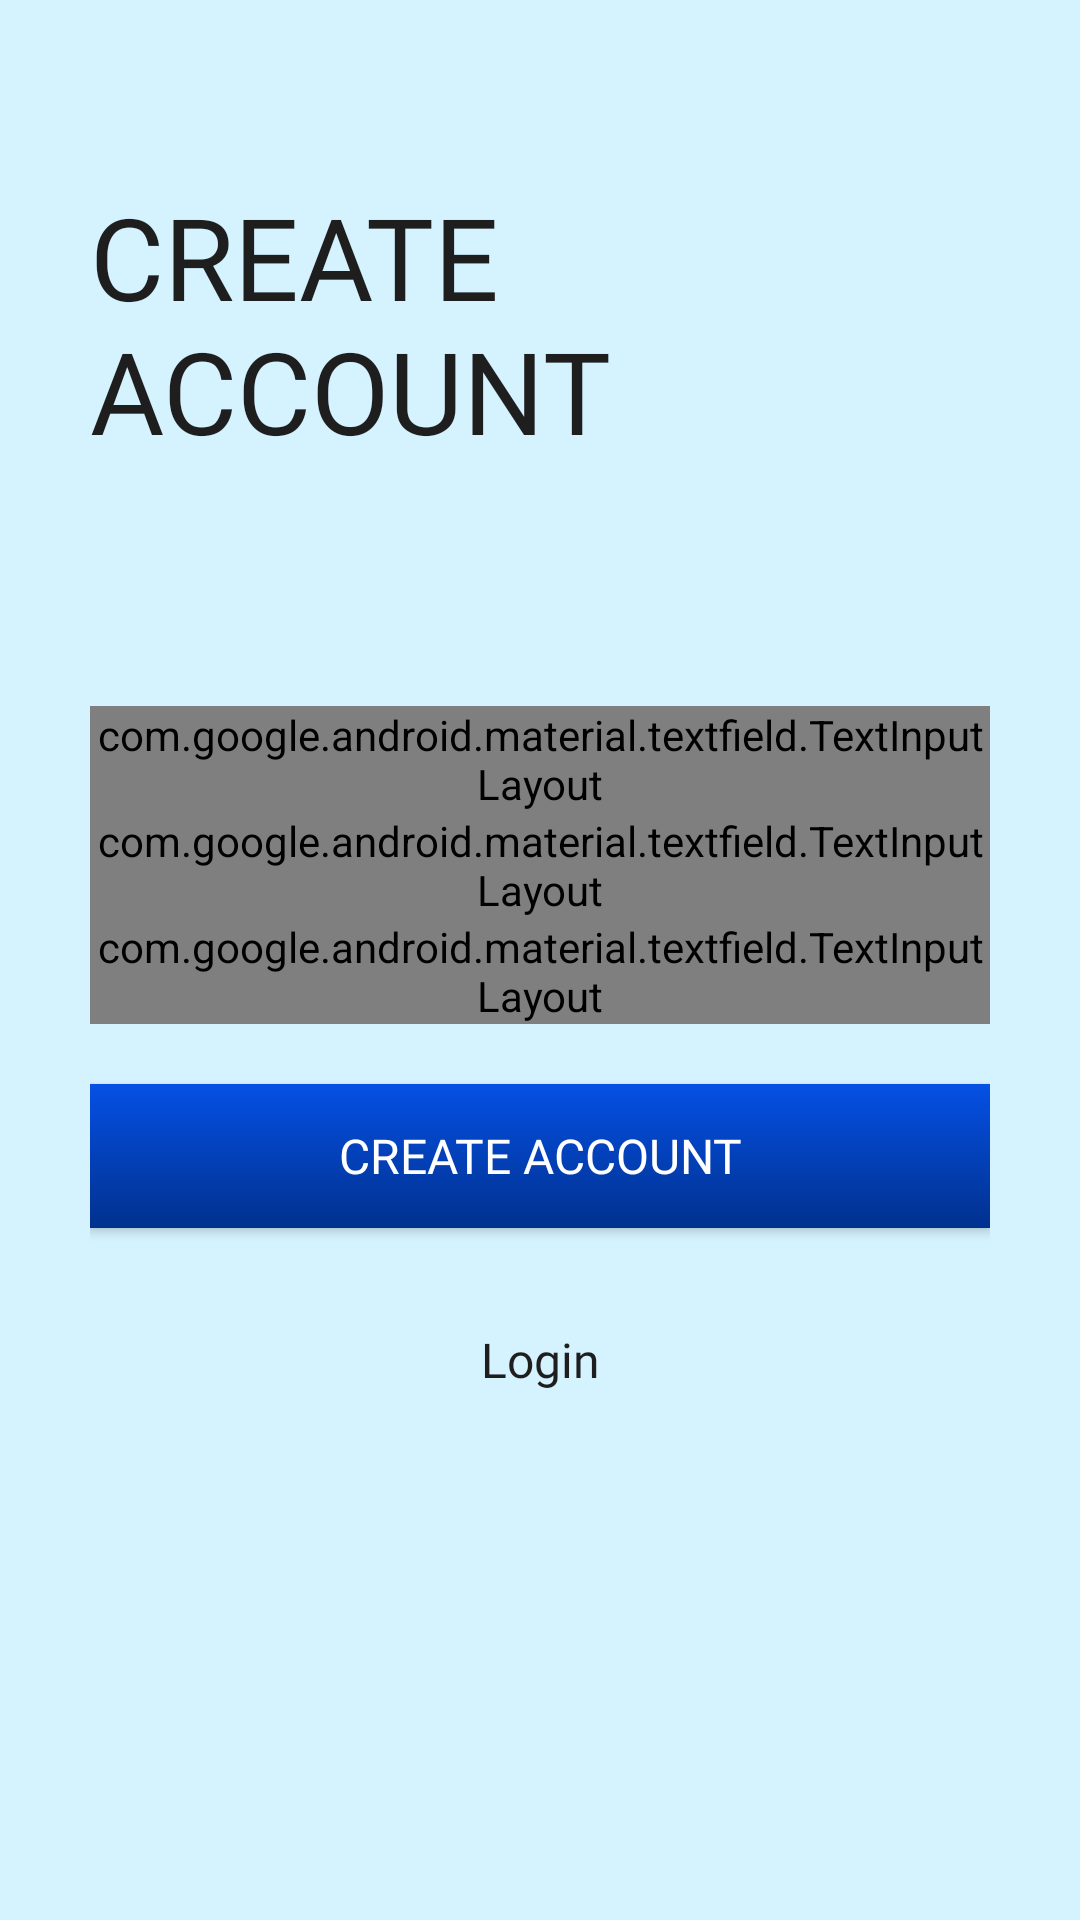

Here is an Android app screen rendered from its layout file. Give the layout XML and the strings, colors and styles it references.
<!-- AndroidManifest.xml: application theme AppTheme -->
<!-- res/layout/activity_sign_up.xml -->
<?xml version="1.0" encoding="utf-8"?>
<ScrollView xmlns:android="http://schemas.android.com/apk/res/android"
    xmlns:app="http://schemas.android.com/apk/res-auto"
    xmlns:tools="http://schemas.android.com/tools"
    android:layout_width="match_parent"
    android:layout_height="match_parent"
    android:background="@color/deshboard_color"
    tools:context=".LoginSignup.SignUp"
    android:padding="30dp">

    <LinearLayout
        android:orientation="vertical"
        android:layout_width="match_parent"
        android:layout_height="wrap_content">

        <ImageView
            android:layout_width="wrap_content"
            android:layout_height="wrap_content"
            android:src="@drawable/back"
            android:padding="5dp"
            android:onClick="gotoStartUpScreen"
            android:id="@+id/signUp_back_btn"
            android:transitionName="transition_back_arrow_btn"/>

        <TextView
            android:id="@+id/signup_title_text"
            android:layout_width="wrap_content"
            android:layout_height="wrap_content"
            android:text="Create Account"
            android:textAllCaps="true"
            android:textColor="@color/text_color"
            android:layout_marginTop="20dp"
            android:textSize="38sp"
            android:fontFamily="@font/muli_black"
            android:transitionName="transition_title_text"/>

        <LinearLayout
            android:layout_marginTop="80dp"
            android:orientation="vertical"
            android:layout_width="match_parent"
            android:layout_height="wrap_content">

            <com.google.android.material.textfield.TextInputLayout
                android:id="@+id/register_user_name_input"
                android:layout_width="match_parent"
                android:layout_height="wrap_content"
                style="@style/Widget.MaterialComponents.TextInputLayout.OutlinedBox"
                android:hint="Full Name"
                app:hintTextColor="@color/text_color"
                app:boxStrokeColor="@color/text_color"
                app:boxStrokeWidthFocused="2dp"
                app:startIconDrawable="@drawable/edit_icon"
                app:startIconTint="@color/text_color"
                app:endIconMode="clear_text"
                android:textColorHint="@color/text_color"
                app:endIconTint="@color/text_color">

                <com.google.android.material.textfield.TextInputEditText
                    android:layout_width="match_parent"
                    android:layout_height="match_parent"
                    android:fontFamily="@font/muli"
                    android:textColor="@color/text_color"
                    android:inputType="text"/>

            </com.google.android.material.textfield.TextInputLayout>


            <com.google.android.material.textfield.TextInputLayout
                android:id="@+id/register_phone_number_input"
                android:layout_width="match_parent"
                android:layout_height="wrap_content"
                style="@style/Widget.MaterialComponents.TextInputLayout.OutlinedBox"
                android:hint="Phone Number"
                app:hintTextColor="@color/text_color"
                app:boxStrokeColor="@color/text_color"
                app:boxStrokeWidthFocused="2dp"
                app:startIconDrawable="@drawable/phone_icon"
                app:startIconTint="@color/text_color"
                app:endIconMode="clear_text"
                android:textColorHint="@color/text_color"
                app:endIconTint="@color/text_color">

                <com.google.android.material.textfield.TextInputEditText
                    android:layout_width="match_parent"
                    android:layout_height="match_parent"
                    android:fontFamily="@font/muli"
                    android:textColor="@color/text_color"
                    android:inputType="phone"/>

            </com.google.android.material.textfield.TextInputLayout>

            <com.google.android.material.textfield.TextInputLayout
                android:id="@+id/register_password_input"
                android:layout_width="match_parent"
                android:layout_height="wrap_content"
                style="@style/Widget.MaterialComponents.TextInputLayout.OutlinedBox"
                android:hint="Password"
                app:hintTextColor="@color/text_color"
                app:boxStrokeColor="@color/text_color"
                app:boxStrokeWidthFocused="2dp"
                app:startIconDrawable="@drawable/password"
                app:startIconTint="@color/text_color"
                app:passwordToggleEnabled="true"
                app:passwordToggleTint="@color/text_color"
                android:textColorHint="@color/text_color"
                app:endIconTint="@color/text_color">

                <com.google.android.material.textfield.TextInputEditText
                    android:layout_width="match_parent"
                    android:layout_height="match_parent"
                    android:fontFamily="@font/muli"
                    android:textColor="@color/text_color"
                    android:inputType="textPassword"/>

            </com.google.android.material.textfield.TextInputLayout>

        </LinearLayout>

        <Button
            android:id="@+id/register_btn"
            android:layout_width="match_parent"
            android:layout_height="wrap_content"
            android:text="Create Account"
            android:fontFamily="@font/muli_black"
            android:textSize="16sp"
            android:layout_marginTop="20dp"
            android:background="@drawable/ripple_design2"
            android:textColor="@color/text2"
            android:elevation="5dp"
            android:onClick="callNextSignupScreen"
            android:transitionName="transition_next_arrow_btn"/>

        <Button
            android:id="@+id/signup_login_button"
            android:layout_width="match_parent"
            android:layout_height="wrap_content"
            android:text="Login"
            android:fontFamily="@font/muli_black"
            android:textSize="16sp"
            android:layout_marginTop="20dp"
            android:background="@android:color/transparent"
            android:textColor="@color/text_color"
            android:textAllCaps="false"
            android:elevation="5dp"
            android:onClick="gotoLoginScreen"
            android:transitionName="transition_login_btn"/>

    </LinearLayout>

</ScrollView>
<!-- resources referenced by this layout -->
<resources>
  <color name="deshboard_color">#D5F2FF</color>
  <color name="text2">#FFFFFF</color>
  <color name="text_color">#1E1E1E</color>
  <!-- drawable edit_icon: png bitmap (drawable-mdpi, 163 bytes) -->
  <!-- drawable phone_icon (drawable-anydpi) -->
  <vector xmlns:android="http://schemas.android.com/apk/res/android"
      android:width="24dp"
      android:height="24dp"
      android:viewportWidth="31.2"
      android:viewportHeight="31.2"
      android:tint="#000000"
      android:alpha="0.8">
    <group android:translateX="3.6"
        android:translateY="3.6">
        <path
            android:fillColor="#FF000000"
            android:pathData="M6.62,10.79c1.44,2.83 3.76,5.14 6.59,6.59l2.2,-2.2c0.27,-0.27 0.67,-0.36 1.02,-0.24 1.12,0.37 2.33,0.57 3.57,0.57 0.55,0 1,0.45 1,1V20c0,0.55 -0.45,1 -1,1 -9.39,0 -17,-7.61 -17,-17 0,-0.55 0.45,-1 1,-1h3.5c0.55,0 1,0.45 1,1 0,1.25 0.2,2.45 0.57,3.57 0.11,0.35 0.03,0.74 -0.25,1.02l-2.2,2.2z"/>
    </group>
  </vector>
  <!-- drawable ripple_design2 (drawable) -->
  <?xml version="1.0" encoding="utf-8"?>
  <ripple
      xmlns:android="http://schemas.android.com/apk/res/android"
      android:color="@android:color/darker_gray">
      <item android:drawable="@drawable/gradient"></item>
  
  </ripple>
  <style name="AppTheme" parent="Theme.AppCompat.Light.DarkActionBar">
          
          <item name="colorPrimary">@color/colorPrimaryDark</item>
          <item name="colorPrimaryDark">@color/colorPrimary</item>
          <item name="colorAccent">@color/colorAccent</item>
      </style>
  <!-- drawable gradient (drawable) -->
  <?xml version="1.0" encoding="utf-8"?>
  <shape xmlns:android="http://schemas.android.com/apk/res/android">
  
      <gradient
          android:angle="90"
          android:startColor="#01318e"
          android:endColor="#0550E4"/>
  </shape>
  <color name="colorPrimaryDark">#103078</color>
  <color name="colorPrimary">#14357f</color>
  <color name="colorAccent">#000000</color>
</resources>
